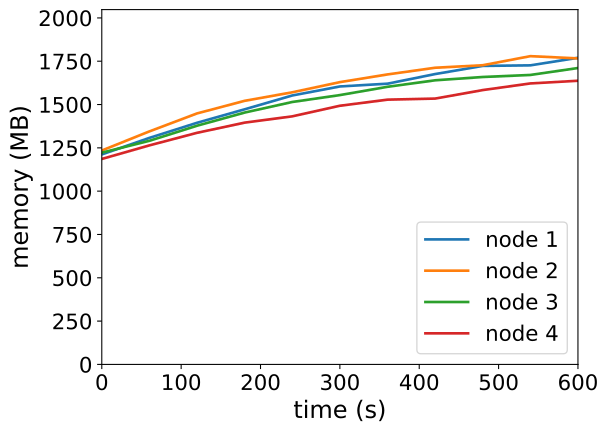

The file beside this chart, header and first rows:
timestamp, ppgcc-m02_pod_amount, ppgcc-m02_memory, ppgcc-m02_cpu, ppgcc-m03_pod_amount, ppgcc-m03_memory, ppgcc-m03_cpu, ppgcc-m04_pod_amount, ppgcc-m04_memory, ppgcc-m04_cpu, ppgcc-m05_pod_amount, ppgcc-m05_memory, ppgcc-m05_cpu
0, 10, 1241228, 135312159, 10, 1264548, 178889283, 10, 1251620, 131157539, 10, 1214444, 113763758
60, 10, 1338908, 249767871, 10, 1377276, 280535799, 10, 1321712, 178439107, 10, 1294700, 166425320
120, 10, 1428140, 319673772, 10, 1483536, 407587593, 10, 1410812, 256833989, 10, 1368884, 212477351
180, 10, 1507868, 407908319, 10, 1557984, 452624779, 10, 1488560, 322495255, 10, 1429076, 260260333
240, 10, 1589576, 535833935, 10, 1608408, 572037607, 10, 1551128, 374794264, 10, 1466300, 292144469
300, 10, 1642904, 567735997, 10, 1668468, 697139875, 10, 1591916, 422962129, 10, 1528868, 339404846
360, 10, 1659272, 628116641, 10, 1714008, 767953700, 10, 1640888, 513395718, 10, 1564904, 406837321
420, 10, 1716164, 740799980, 10, 1753476, 870539122, 10, 1679300, 553350496, 10, 1571240, 458309801
480, 10, 1764344, 790155666, 10, 1768392, 961641939, 10, 1698836, 578136478, 10, 1621532, 522650530
540, 10, 1767644, 848481931, 10, 1821984, 1064129562, 10, 1710848, 670610319, 10, 1660736, 534605132
600, 10, 1812392, 924050585, 10, 1808732, 1151129088, 10, 1751900, 705386713, 10, 1676576, 612291631
